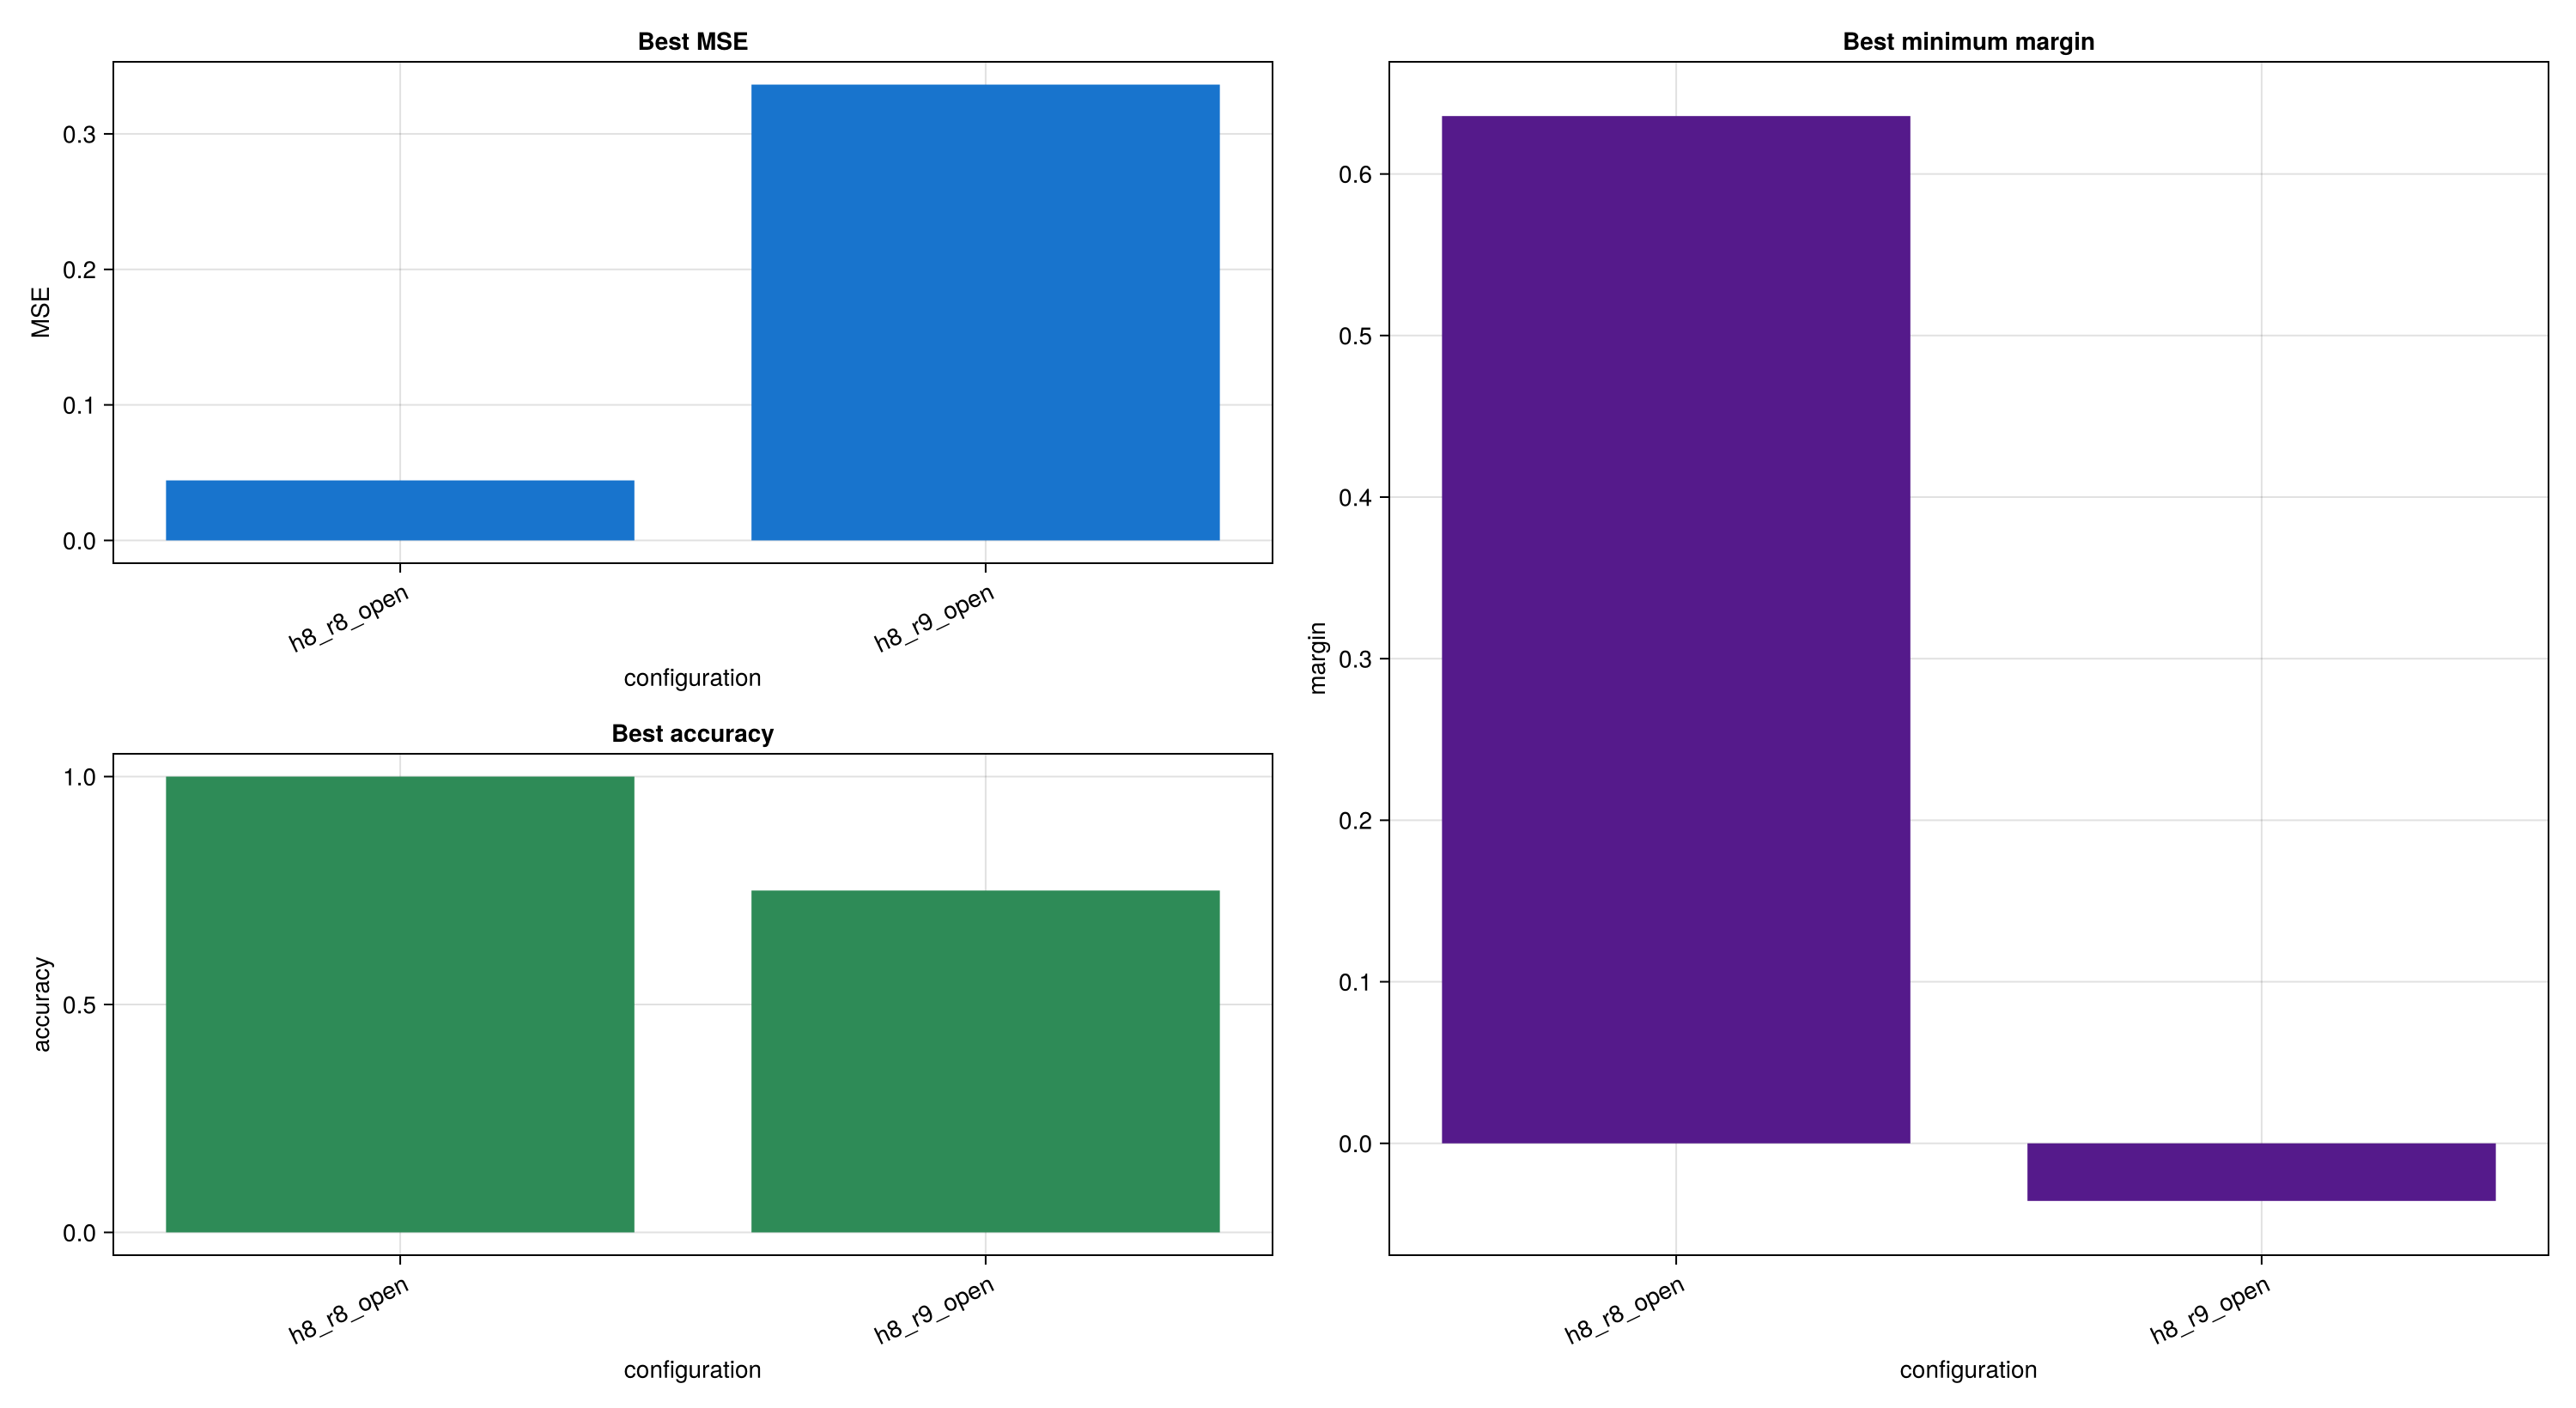

Data behind this chart, as committed beside it:
config, radius, periodic, hidden_side, best_mse, best_accuracy, best_epoch, best_min_margin, best_margin_epoch, first_all_correct_epoch, run_dir
h8_r8, 8, false, 8, 0.04428, 1.0, 80, 0.6358, 80, 25, ext/IsingLearning/experiments/XOR/checke…
h8_r9, 9, false, 8, 0.3364, 0.75, 80, -0.03565, 80, -1, ext/IsingLearning/experiments/XOR/checke…
